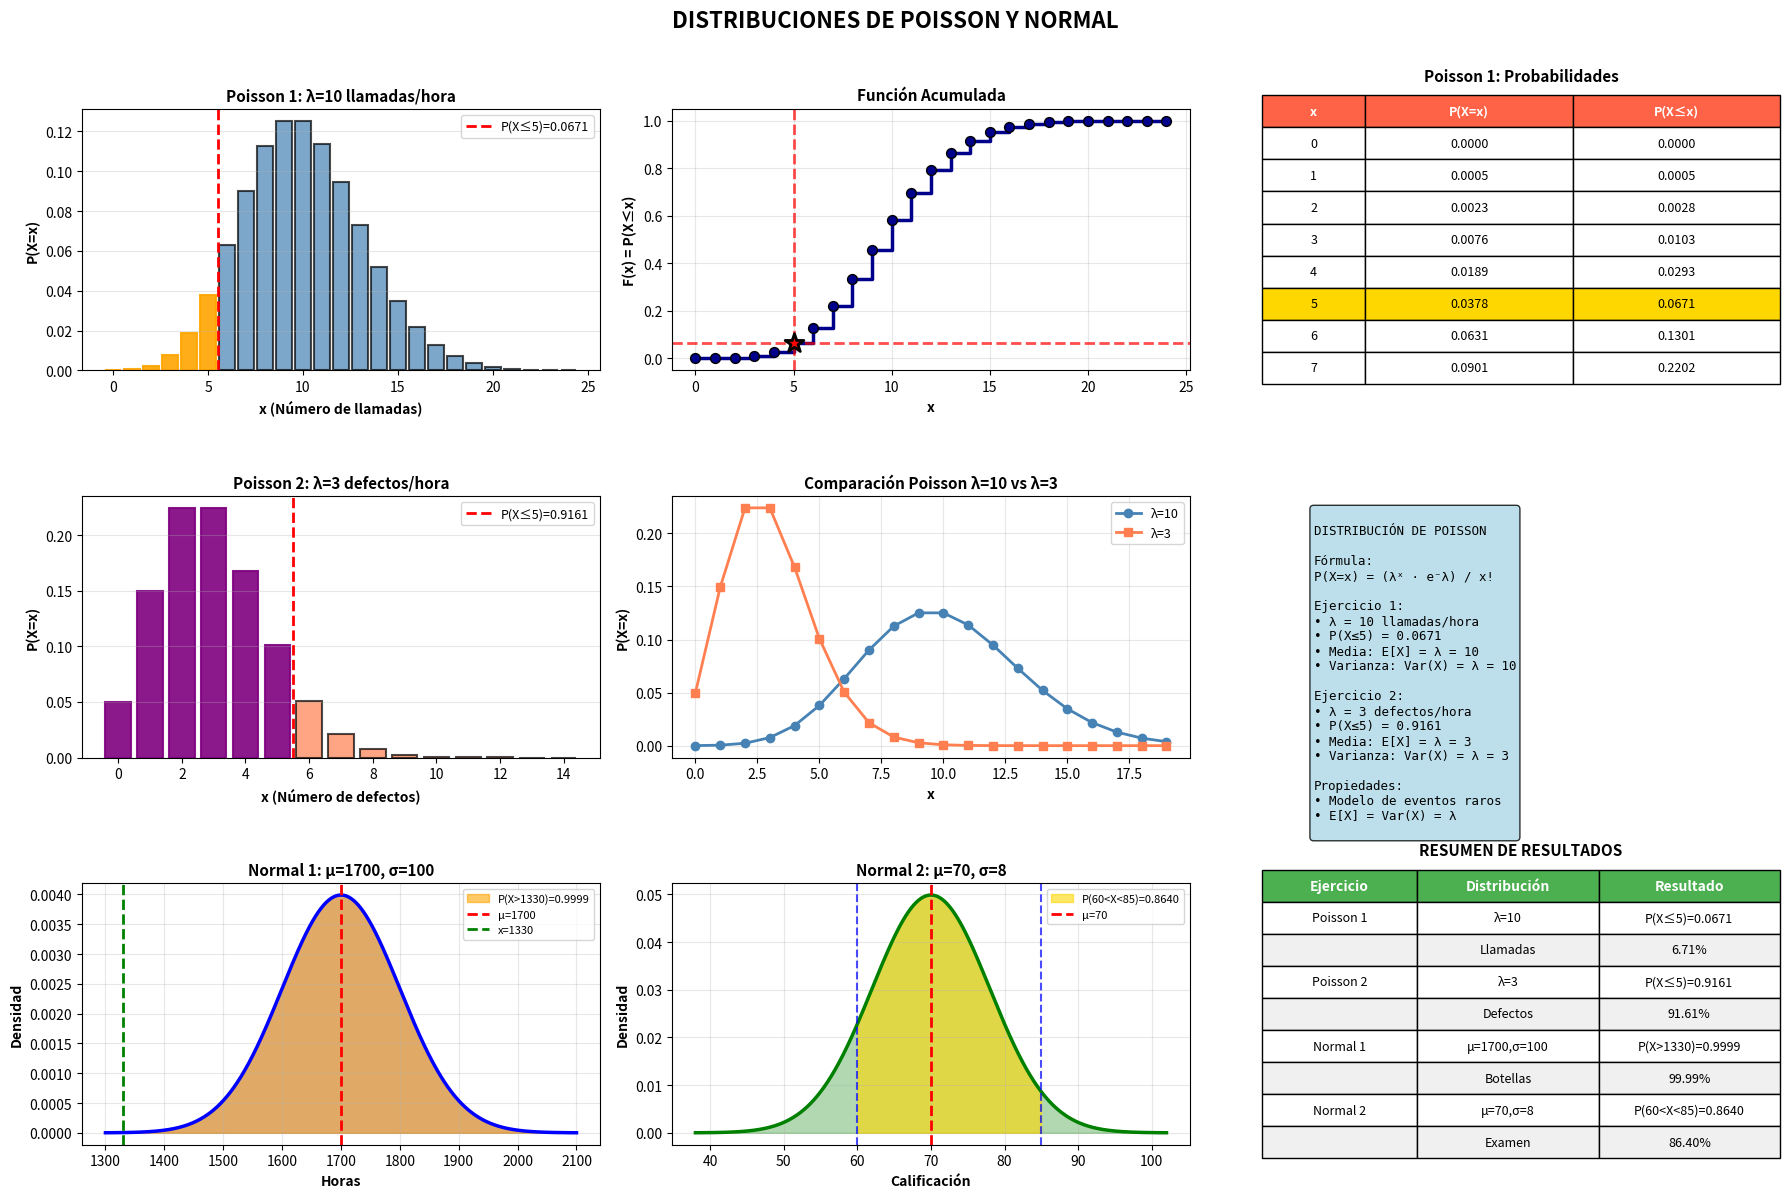

Python code for this plot:
import matplotlib.pyplot as plt
import numpy as np
from scipy.stats import poisson, norm
from scipy.special import factorial

print("=" * 80)
print("TALLER: DISTRIBUCIONES DE POISSON Y NORMAL")
print("Alexander Morales Urzola")
print("=" * 80)

# ============================================================================
# EJERCICIO POISSON 1: Llamadas Telefónicas por Hora
# ============================================================================

print("\n" + "=" * 80)
print("EJERCICIO POISSON 1: Llamadas Telefónicas")
print("=" * 80)

print("\nUn centro de llamados recibe en promedio 10 llamadas por hora.")
print("¿P(X ≤ llamadas en 1 hora)?")
print("\nDatos: λ=10 (Promedio de llamadas por hora)")
print("       X ≥ 7 (Llamados que desean calcular cierta)")

# Parámetro lambda
lambda_1 = 10

# Fórmula de Poisson: P(X=x) = (λ^x * e^(-λ)) / x!
print(f"\nFórmula: P(X=x) = (λ^x * e^(-λ)) / x!")

# Calcular P(X≤5)
x_val = 5
prob_x5 = poisson.cdf(x_val, lambda_1)
print(f"\nP(X≤{x_val}) = {prob_x5:.4f} ≈ 6.71%")

# Verificación manual
print(f"\nVerificación: P(X≤5) = Σ P(X=x) para x=0,1,2,3,4,5")
prob_manual = sum(poisson.pmf(k, lambda_1) for k in range(x_val + 1))
print(f"P(X≤5) = {prob_manual:.4f}")

# Razón del cálculo
print(f"\nRazón: P(X≤5) = {prob_x5:.4f} ≈ 0.0671 = 6.71%")

# ============================================================================
# EJERCICIO POISSON 2: Defectos en Máquina
# ============================================================================

print("\n" + "=" * 80)
print("EJERCICIO POISSON 2: Defectos en Máquina")
print("=" * 80)

print("\nEn una fábrica de chocolate se producen 3 defectos en una")
print("máquina por cada hora de trabajo.")
print("E(X) ≤ 5 defectos en 1 hora?")
print("\nDatos: λ=3 (Promedio de defectos por hora)")
print("       X ≤ 5 (Defectos a calcular por hora)")

lambda_2 = 3

# Calcular probabilidades
print("\n" + "-" * 70)
print("DISTRIBUCIÓN DE PROBABILIDADES:")
print("-" * 70)

for x in range(6):
    prob = poisson.pmf(x, lambda_2)
    print(f"P(X={x}) = {prob:.4f} = {prob*100:.2f}%")

# P(X≤5)
prob_x5_ej2 = poisson.cdf(5, lambda_2)
print("-" * 70)
print(f"P(X≤5) = {prob_x5_ej2:.4f} = {prob_x5_ej2*100:.2f}%")

# ============================================================================
# EJERCICIO NORMAL 1: Botellas de Agua (Distribución Normal)
# ============================================================================

print("\n" + "=" * 80)
print("EJERCICIO NORMAL 1: Botellas de Agua - Marca Sigue una Distribución")
print("=" * 80)

print("\nLa función de los botellas de cada marca sigue una distribución")
print("normal con media de 1700 horas y desviación estándar 100 horas.")
print("E.P(X) ≤ Villa Vale más de 1356 y 4")
print("\nDatos: μ = 1700 h (Media)")
print("       σ = 100 h (Desviación estándar)")

mu_1 = 1700
sigma_1 = 100

# Datos del ejercicio
print("\nDatos del problema:")
print("• Media μ = 1700 h")
print("• Desviación estándar σ = 100 h")  
print("• Queremos P(X > 1330)")

# Convertir a valores z:
x_value = 1330
z = (x_value - mu_1) / sigma_1

print(f"\nConvertir a valor z:")
print(f"z = (X - μ) / σ = ({x_value} - {mu_1}) / {sigma_1}")
print(f"z = {z:.2f}")

# Calcular probabilidad
prob_normal_1 = 1 - norm.cdf(x_value, mu_1, sigma_1)
print(f"\nP(X > {x_value}) = 1 - P(X ≤ {x_value})")
print(f"P(X > {x_value}) = 1 - Φ(z)")
print(f"P(X > {x_value}) = 1 - Φ({z:.2f})")
print(f"P(X > {x_value}) = {prob_normal_1:.4f} = {prob_normal_1*100:.2f}%")

# ============================================================================
# EJERCICIO NORMAL 2: Calificaciones de Examen
# ============================================================================

print("\n" + "=" * 80)
print("EJERCICIO NORMAL 2: Calificaciones de un Examen")
print("=" * 80)

print("\nLas calificaciones de un examen se distribuyen normalmente")
print("con media de 70 y desviación estándar de 8")
print("¿P(X) ≤ estimula obtenga una calificación entre 60 y 85?")
print("\nDatos: μ = 70")
print("       σ = 8")

mu_2 = 70
sigma_2 = 8

# Calcular P(60 < X < 85)
x1 = 60
x2 = 85

# Convertir a z
z1 = (x1 - mu_2) / sigma_2
z2 = (x2 - mu_2) / sigma_2

print(f"\nConvertir a valores z:")
print(f"z₁ = ({x1} - {mu_2}) / {sigma_2} = {z1:.2f}")
print(f"z₂ = ({x2} - {mu_2}) / {sigma_2} = {z2:.2f}")

# Calcular probabilidades
prob_z1 = norm.cdf(x1, mu_2, sigma_2)
prob_z2 = norm.cdf(x2, mu_2, sigma_2)
prob_between = prob_z2 - prob_z1

print(f"\nP({x1} < X < {x2}) = Φ(z₂) - Φ(z₁)")
print(f"P({x1} < X < {x2}) = Φ({z2:.2f}) - Φ({z1:.2f})")
print(f"P({x1} < X < {x2}) = {prob_z2:.4f} - {prob_z1:.4f}")
print(f"P({x1} < X < {x2}) = {prob_between:.4f} = {prob_between*100:.2f}%")

# ============================================================================
# VISUALIZACIONES
# ============================================================================

fig = plt.figure(figsize=(18, 12))
fig.suptitle('DISTRIBUCIONES DE POISSON Y NORMAL', fontsize=16, fontweight='bold', y=0.995)

# ========== POISSON 1 ==========

# Gráfico 1: Distribución Poisson λ=10
ax1 = plt.subplot(3, 3, 1)
x_poisson_1 = np.arange(0, 25)
y_poisson_1 = poisson.pmf(x_poisson_1, lambda_1)

bars = ax1.bar(x_poisson_1, y_poisson_1, width=0.8, alpha=0.7, 
            color='steelblue', edgecolor='black', linewidth=1.5)

# Destacar x≤5
for i in range(6):
    bars[i].set_color('orange')
    bars[i].set_alpha(0.9)

ax1.set_xlabel('x (Número de llamadas)', fontsize=10, fontweight='bold')
ax1.set_ylabel('P(X=x)', fontsize=10, fontweight='bold')
ax1.set_title(f'Poisson 1: λ={lambda_1} llamadas/hora', fontsize=11, fontweight='bold')
ax1.grid(axis='y', alpha=0.3)
ax1.axvline(x=5.5, color='red', linestyle='--', linewidth=2, label=f'P(X≤5)={prob_x5:.4f}')
ax1.legend(fontsize=9)

# Gráfico 2: Función acumulada Poisson 1
ax2 = plt.subplot(3, 3, 2)
x_range = np.arange(0, 25)
cdf_vals = [poisson.cdf(x, lambda_1) for x in x_range]

ax2.step(x_range, cdf_vals, where='post', linewidth=2.5, color='darkblue')
ax2.scatter(x_range, cdf_vals, s=50, color='darkblue', zorder=5, edgecolors='black')
ax2.axhline(y=prob_x5, color='red', linestyle='--', linewidth=2, alpha=0.7)
ax2.axvline(x=5, color='red', linestyle='--', linewidth=2, alpha=0.7)
ax2.scatter([5], [prob_x5], s=200, color='red', marker='*', 
        edgecolors='black', linewidth=2, zorder=10)

ax2.set_xlabel('x', fontsize=10, fontweight='bold')
ax2.set_ylabel('F(x) = P(X≤x)', fontsize=10, fontweight='bold')
ax2.set_title('Función Acumulada', fontsize=11, fontweight='bold')
ax2.grid(True, alpha=0.3)

# Gráfico 3: Tabla Poisson 1
ax3 = plt.subplot(3, 3, 3)
ax3.axis('tight')
ax3.axis('off')

table_data = [['x', 'P(X=x)', 'P(X≤x)']]
for x in range(8):
    pmf = poisson.pmf(x, lambda_1)
    cdf = poisson.cdf(x, lambda_1)
    table_data.append([f'{x}', f'{pmf:.4f}', f'{cdf:.4f}'])

table = ax3.table(cellText=table_data, cellLoc='center', loc='center',
                colWidths=[0.2, 0.4, 0.4])
table.auto_set_font_size(False)
table.set_fontsize(9)
table.scale(1, 2)

for i in range(3):
    table[(0, i)].set_facecolor('#FF6347')
    table[(0, i)].set_text_props(weight='bold', color='white')

# Destacar fila x=5
table[(6, 0)].set_facecolor('#FFD700')
table[(6, 1)].set_facecolor('#FFD700')
table[(6, 2)].set_facecolor('#FFD700')

ax3.set_title('Poisson 1: Probabilidades', fontsize=11, fontweight='bold', pad=20)

# ========== POISSON 2 ==========

# Gráfico 4: Distribución Poisson λ=3
ax4 = plt.subplot(3, 3, 4)
x_poisson_2 = np.arange(0, 15)
y_poisson_2 = poisson.pmf(x_poisson_2, lambda_2)

bars2 = ax4.bar(x_poisson_2, y_poisson_2, width=0.8, alpha=0.7, 
                color='coral', edgecolor='black', linewidth=1.5)

for i in range(6):
    bars2[i].set_color('purple')
    bars2[i].set_alpha(0.9)

ax4.set_xlabel('x (Número de defectos)', fontsize=10, fontweight='bold')
ax4.set_ylabel('P(X=x)', fontsize=10, fontweight='bold')
ax4.set_title(f'Poisson 2: λ={lambda_2} defectos/hora', fontsize=11, fontweight='bold')
ax4.grid(axis='y', alpha=0.3)
ax4.axvline(x=5.5, color='red', linestyle='--', linewidth=2, 
        label=f'P(X≤5)={prob_x5_ej2:.4f}')
ax4.legend(fontsize=9)

# Gráfico 5: Comparación Poisson
ax5 = plt.subplot(3, 3, 5)
x_comp = np.arange(0, 20)
y_comp_1 = poisson.pmf(x_comp, lambda_1)
y_comp_2 = poisson.pmf(x_comp, lambda_2)

ax5.plot(x_comp, y_comp_1, 'o-', linewidth=2, markersize=6, 
        label=f'λ={lambda_1}', color='steelblue')
ax5.plot(x_comp, y_comp_2, 's-', linewidth=2, markersize=6, 
        label=f'λ={lambda_2}', color='coral')

ax5.set_xlabel('x', fontsize=10, fontweight='bold')
ax5.set_ylabel('P(X=x)', fontsize=10, fontweight='bold')
ax5.set_title('Comparación Poisson λ=10 vs λ=3', fontsize=11, fontweight='bold')
ax5.legend(fontsize=9)
ax5.grid(True, alpha=0.3)

# Gráfico 6: Info Poisson
ax6 = plt.subplot(3, 3, 6)
ax6.axis('off')

info_poisson = f"""
DISTRIBUCIÓN DE POISSON

Fórmula:
P(X=x) = (λˣ · e⁻λ) / x!

Ejercicio 1:
• λ = {lambda_1} llamadas/hora
• P(X≤5) = {prob_x5:.4f}
• Media: E[X] = λ = {lambda_1}
• Varianza: Var(X) = λ = {lambda_1}

Ejercicio 2:
• λ = {lambda_2} defectos/hora
• P(X≤5) = {prob_x5_ej2:.4f}
• Media: E[X] = λ = {lambda_2}
• Varianza: Var(X) = λ = {lambda_2}

Propiedades:
• Modelo de eventos raros
• E[X] = Var(X) = λ
"""

ax6.text(0.1, 0.95, info_poisson, transform=ax6.transAxes,
        fontsize=9, verticalalignment='top', fontfamily='monospace',
        bbox=dict(boxstyle='round', facecolor='lightblue', alpha=0.8))

# ========== NORMAL 1 ==========

# Gráfico 7: Distribución Normal μ=1700, σ=100
ax7 = plt.subplot(3, 3, 7)
x_normal_1 = np.linspace(mu_1 - 4*sigma_1, mu_1 + 4*sigma_1, 1000)
y_normal_1 = norm.pdf(x_normal_1, mu_1, sigma_1)

ax7.plot(x_normal_1, y_normal_1, 'b-', linewidth=2.5)
ax7.fill_between(x_normal_1, y_normal_1, alpha=0.3, color='blue')

# Área x > 1330
x_fill = x_normal_1[x_normal_1 >= x_value]
y_fill = norm.pdf(x_fill, mu_1, sigma_1)
ax7.fill_between(x_fill, y_fill, alpha=0.6, color='orange', 
                label=f'P(X>{x_value})={prob_normal_1:.4f}')

ax7.axvline(mu_1, color='red', linestyle='--', linewidth=2, label=f'μ={mu_1}')
ax7.axvline(x_value, color='green', linestyle='--', linewidth=2, label=f'x={x_value}')

ax7.set_xlabel('Horas', fontsize=10, fontweight='bold')
ax7.set_ylabel('Densidad', fontsize=10, fontweight='bold')
ax7.set_title(f'Normal 1: μ={mu_1}, σ={sigma_1}', fontsize=11, fontweight='bold')
ax7.legend(fontsize=8)
ax7.grid(True, alpha=0.3)

# ========== NORMAL 2 ==========

# Gráfico 8: Distribución Normal μ=70, σ=8
ax8 = plt.subplot(3, 3, 8)
x_normal_2 = np.linspace(mu_2 - 4*sigma_2, mu_2 + 4*sigma_2, 1000)
y_normal_2 = norm.pdf(x_normal_2, mu_2, sigma_2)

ax8.plot(x_normal_2, y_normal_2, 'g-', linewidth=2.5)
ax8.fill_between(x_normal_2, y_normal_2, alpha=0.3, color='green')

# Área entre 60 y 85
x_fill2 = x_normal_2[(x_normal_2 >= x1) & (x_normal_2 <= x2)]
y_fill2 = norm.pdf(x_fill2, mu_2, sigma_2)
ax8.fill_between(x_fill2, y_fill2, alpha=0.6, color='gold',
                label=f'P({x1}<X<{x2})={prob_between:.4f}')

ax8.axvline(mu_2, color='red', linestyle='--', linewidth=2, label=f'μ={mu_2}')
ax8.axvline(x1, color='blue', linestyle='--', linewidth=1.5, alpha=0.7)
ax8.axvline(x2, color='blue', linestyle='--', linewidth=1.5, alpha=0.7)

ax8.set_xlabel('Calificación', fontsize=10, fontweight='bold')
ax8.set_ylabel('Densidad', fontsize=10, fontweight='bold')
ax8.set_title(f'Normal 2: μ={mu_2}, σ={sigma_2}', fontsize=11, fontweight='bold')
ax8.legend(fontsize=8)
ax8.grid(True, alpha=0.3)

# Gráfico 9: Resumen
ax9 = plt.subplot(3, 3, 9)
ax9.axis('tight')
ax9.axis('off')

summary_data = [
    ['Ejercicio', 'Distribución', 'Resultado'],
    ['Poisson 1', f'λ={lambda_1}', f'P(X≤5)={prob_x5:.4f}'],
    ['', 'Llamadas', f'{prob_x5*100:.2f}%'],
    ['Poisson 2', f'λ={lambda_2}', f'P(X≤5)={prob_x5_ej2:.4f}'],
    ['', 'Defectos', f'{prob_x5_ej2*100:.2f}%'],
    ['Normal 1', f'μ={mu_1},σ={sigma_1}', f'P(X>{x_value})={prob_normal_1:.4f}'],
    ['', 'Botellas', f'{prob_normal_1*100:.2f}%'],
    ['Normal 2', f'μ={mu_2},σ={sigma_2}', f'P({x1}<X<{x2})={prob_between:.4f}'],
    ['', 'Examen', f'{prob_between*100:.2f}%']
]

table = ax9.table(cellText=summary_data, cellLoc='center', loc='center',
                colWidths=[0.3, 0.35, 0.35])
table.auto_set_font_size(False)
table.set_fontsize(9)
table.scale(1, 2)

for i in range(3):
    table[(0, i)].set_facecolor('#4CAF50')
    table[(0, i)].set_text_props(weight='bold', color='white', fontsize=10)

for i in range(1, len(summary_data)):
    for j in range(3):
        if i % 2 == 0:
            table[(i, j)].set_facecolor('#f0f0f0')

ax9.set_title('RESUMEN DE RESULTADOS', fontsize=11, fontweight='bold', pad=20)

plt.tight_layout(rect=[0, 0, 1, 0.99])
plt.savefig('Taller4_parte1.png', dpi=300, bbox_inches='tight')
plt.savefig('Taller4_parte2.png', dpi=300, bbox_inches='tight')
plt.show()

print("\n" + "=" * 80)
print("✅ TALLER COMPLETADO")
print("=" * 80)
print("\nArchivos generados:")
print("  • Taller4_parte1.png - Figura completa")
print("  • Taller4_parte2.png - Figura completa (copia)")
print("\nDistribuciones analizadas:")
print("  ✓ 2 ejercicios de Poisson")
print("  ✓ 2 ejercicios de Normal")
print("=" * 80)